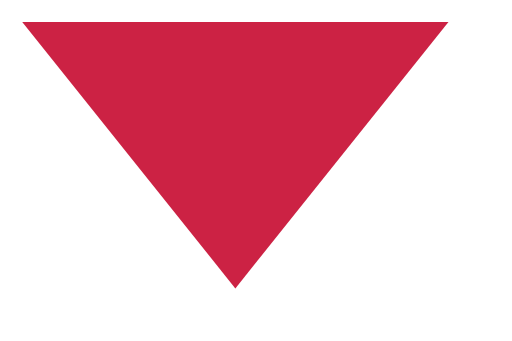
t = 0.00 s
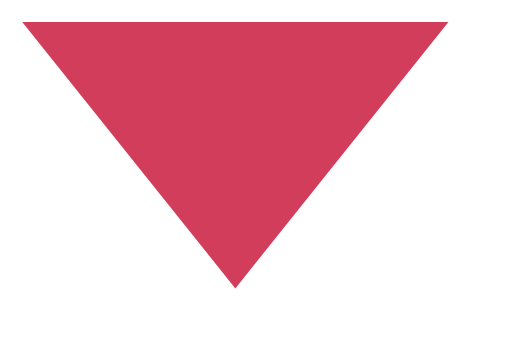
t = 0.25 s
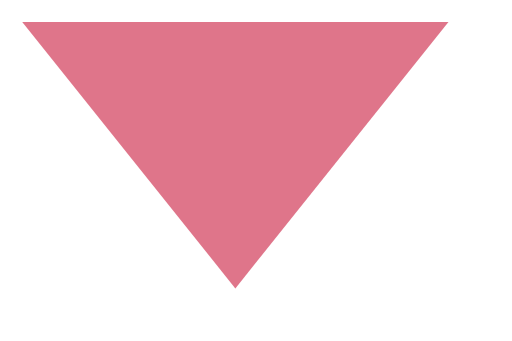
t = 0.75 s
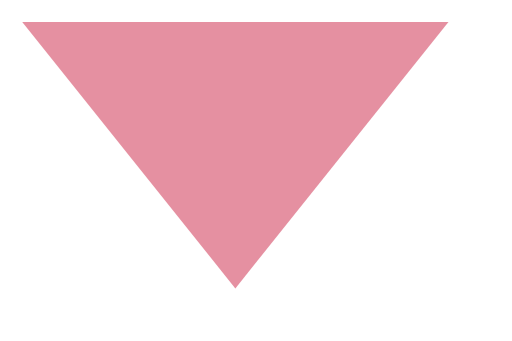
t = 1.00 s
t = 1.25 s: frame unchanged from t = 0.75 s, image omitted
t = 1.75 s: frame unchanged from t = 0.25 s, image omitted

The animated SVG that drew these frames (rendered in a browser with its animation timeline set to each time). Animation: 1 SMIL element (animate=1); one cycle of 2.00 s, repeats indefinitely.

<svg xmlns="http://www.w3.org/2000/svg" viewBox="0 0 96 64">
  <title>Animated path</title>
  <path id="moving" d="M 4.1234567 4.1234567 L 84.1234567 4.1234567 L 44.1234567 54.1234567 Z" fill="#cc2244">
    <animate attributeName="opacity" values="1;0.5;1" dur="2s" repeatCount="indefinite"/>
  </path>
</svg>
